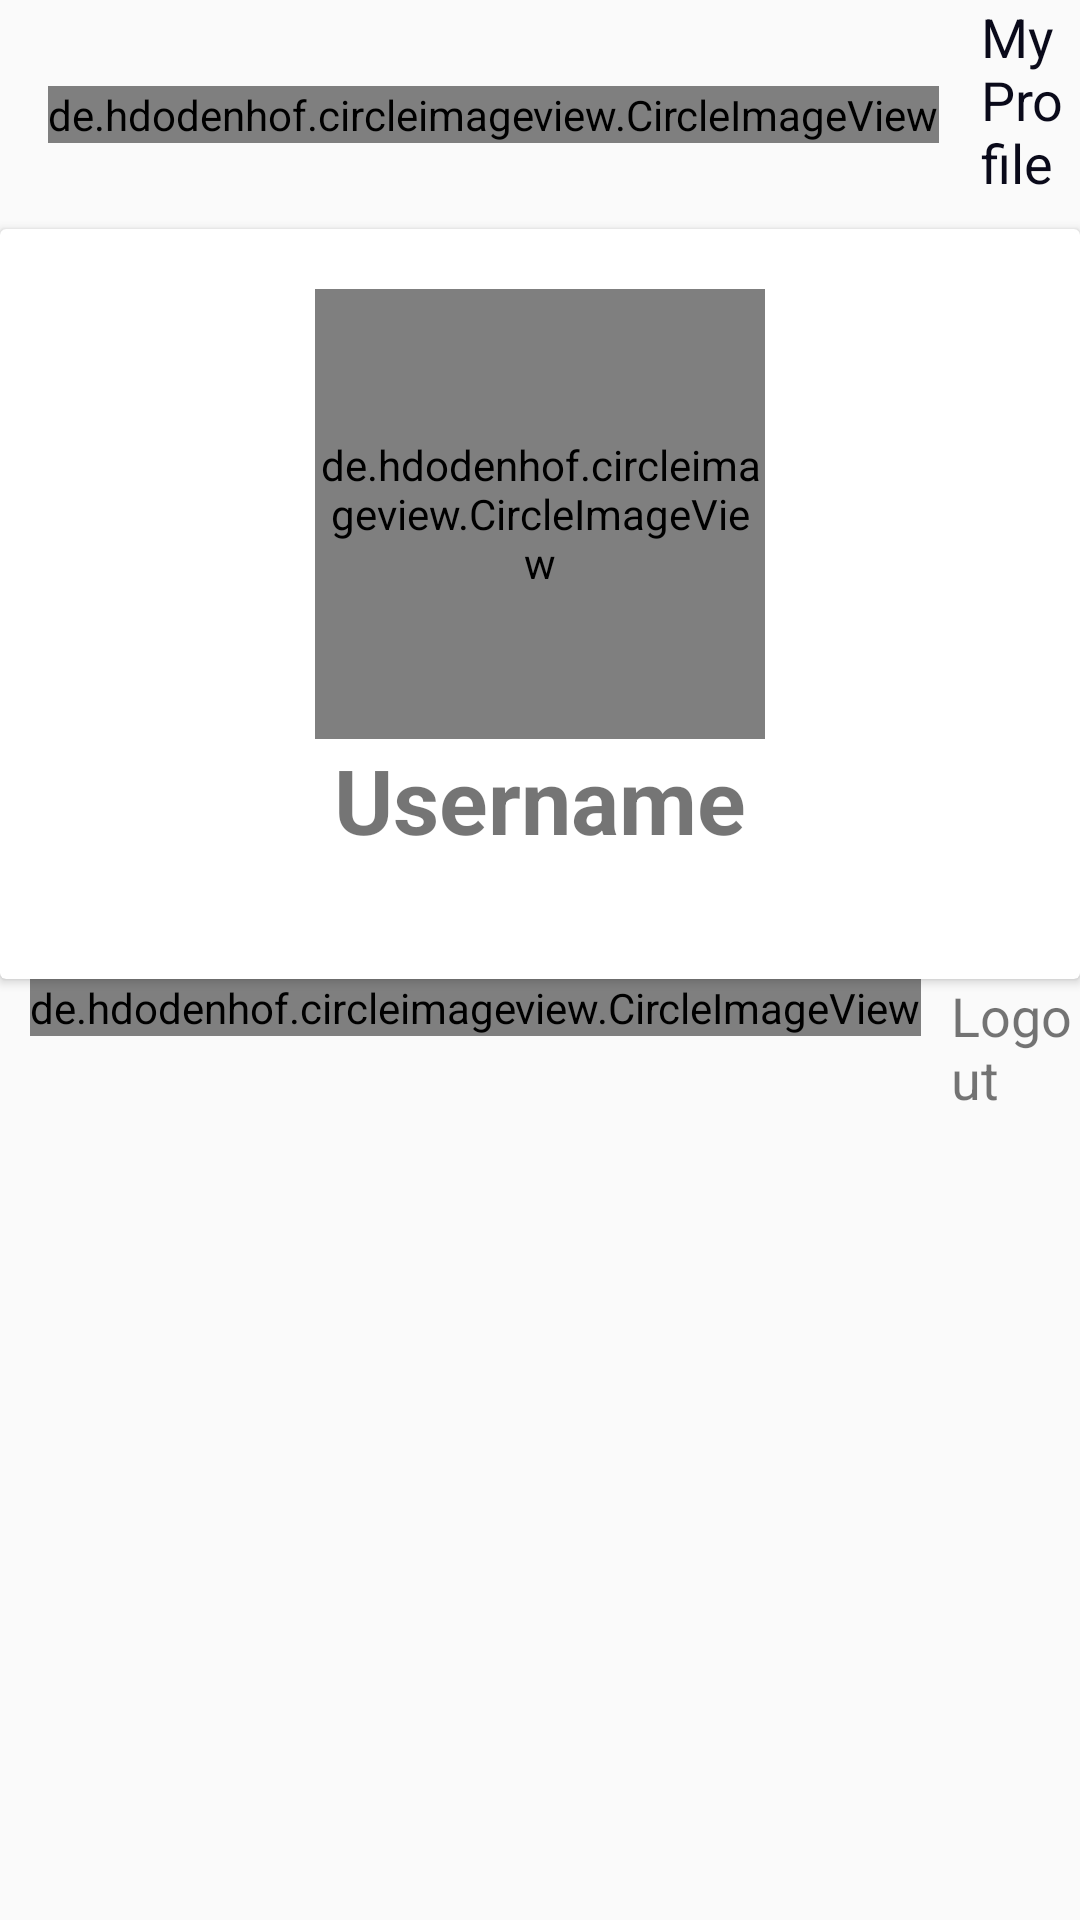

This screen was rendered from an Android layout file. Write that file and the resources it references.
<!-- AndroidManifest.xml: application theme AppTheme -->
<!-- res/layout/activity_profile.xml -->
<?xml version="1.0" encoding="utf-8"?>
<RelativeLayout
    xmlns:android="http://schemas.android.com/apk/res/android"
    xmlns:app="http://schemas.android.com/apk/res-auto"
    xmlns:tools="http://schemas.android.com/tools"
    android:layout_width="match_parent"
    android:layout_height="match_parent"
    tools:context=".ProfileActivity">

    <ScrollView
        android:layout_width="match_parent"
        android:layout_height="match_parent">
        <LinearLayout
            android:layout_width="match_parent"
            android:layout_height="wrap_content"
            android:orientation="vertical">
            <android.support.design.widget.AppBarLayout
                android:id="@+id/appbar"
                android:layout_width="match_parent"
                android:layout_height="wrap_content">

                <android.support.v7.widget.Toolbar
                    android:id="@+id/tool_bar"
                    android:layout_width="match_parent"
                    android:layout_height="wrap_content"
                    android:layout_below="@+id/appbar"
                    android:background="#FAFAFA"
                    android:theme="@style/ThemeOverlay.AppCompat.Dark.ActionBar">

                    <de.hdodenhof.circleimageview.CircleImageView
                        xmlns:app="http://schemas.android.com/apk/res-auto"
                        android:id="@+id/back_arrow"
                        android:layout_width="wrap_content"
                        android:layout_height="wrap_content"
                        android:src="@drawable/back"
                        app:civ_border_color="#5A1668"
                        app:civ_border_width="2dp" />
                    <TextView
                        android:layout_marginLeft="30dp"
                        android:layout_marginBottom="10dp"
                        android:textSize="18dp"
                        android:layout_width="wrap_content"
                        android:layout_height="wrap_content"
                        android:text="My Profile"
                        android:textColor="#0A0A1A"/>

                </android.support.v7.widget.Toolbar>
            </android.support.design.widget.AppBarLayout>

            <android.support.v7.widget.CardView
                android:layout_below="@+id/appbar"
                android:id="@+id/card_view"
                android:layout_width="match_parent"
                android:layout_height="wrap_content">
                <RelativeLayout
                    android:layout_width="match_parent"
                    android:layout_height="230dp"
                    android:layout_marginTop="10dp"
                    android:layout_marginBottom="10dp"
                    android:layout_marginLeft="40dp"
                    android:layout_marginRight="40dp">

                    <de.hdodenhof.circleimageview.CircleImageView
                        android:id="@+id/profile_image_profile"
                        android:layout_width="150dp"
                        android:layout_height="150dp"
                        android:layout_centerHorizontal="true"
                        android:layout_marginTop="10dp"
                        android:src="@drawable/person_blue" />
                    <TextView
                        android:layout_width="wrap_content"
                        android:layout_height="wrap_content"
                        android:text="Username"
                        android:textStyle="bold"
                        android:textSize="30sp"
                        android:id="@+id/username"
                        android:layout_below="@+id/profile_image_profile"
                        android:layout_centerHorizontal="true"/>
                </RelativeLayout>
            </android.support.v7.widget.CardView>
            <RelativeLayout
                android:layout_width="match_parent"
                android:layout_height="wrap_content"
                android:id="@+id/logout_layout">
                <de.hdodenhof.circleimageview.CircleImageView
                    android:id="@+id/logout_icon"
                    android:layout_width="wrap_content"
                    android:layout_height="wrap_content"
                    android:src="@drawable/logout"
                    android:layout_marginLeft="10dp"/>

                <TextView
                    android:layout_width="wrap_content"
                    android:layout_height="wrap_content"
                    android:text="Logout"
                    android:textSize="18sp"
                    android:id="@+id/logout"
                    android:layout_toRightOf="@+id/logout_icon"
                    android:layout_centerInParent="true"
                    android:layout_marginLeft="10dp"/>
            </RelativeLayout>
        </LinearLayout>
    </ScrollView>
</RelativeLayout>
<!-- resources referenced by this layout -->
<resources>
  <!-- drawable back (drawable) -->
  <vector android:height="24dp" android:tint="#125E9C"
      android:viewportHeight="24.0" android:viewportWidth="24.0"
      android:width="24dp" xmlns:android="http://schemas.android.com/apk/res/android">
      <path android:fillColor="#FF000000" android:pathData="M20,11H7.83l5.59,-5.59L12,4l-8,8 8,8 1.41,-1.41L7.83,13H20v-2z"/>
  </vector>
  <!-- drawable person_blue (drawable) -->
  <vector android:height="24dp" android:tint="#125E9C"
      android:viewportHeight="24.0" android:viewportWidth="24.0"
      android:width="24dp" xmlns:android="http://schemas.android.com/apk/res/android">
      <path android:fillColor="#FF000000" android:pathData="M12,12c2.21,0 4,-1.79 4,-4s-1.79,-4 -4,-4 -4,1.79 -4,4 1.79,4 4,4zM12,14c-2.67,0 -8,1.34 -8,4v2h16v-2c0,-2.66 -5.33,-4 -8,-4z"/>
  </vector>
  <style name="AppTheme" parent="Theme.AppCompat.Light.NoActionBar">
          
          <item name="colorPrimary">@color/colorPrimary</item>
          <item name="colorPrimaryDark">@color/colorPrimaryDark</item>
          <item name="colorAccent">@color/colorAccent</item>
          <item name="android:colorForeground">@color/colorForeground</item>
  
          <item name="android:statusBarColor">@color/statusBar</item>
          <item name="android:windowLightStatusBar">true</item>
      </style>
  <color name="colorPrimary">#122A41</color>
  <color name="colorPrimaryDark">#231D99</color>
  <color name="colorAccent">#1B76D8</color>
  <color name="colorForeground">#5F6FDB</color>
  <color name="statusBar">#B44B366B</color>
</resources>
